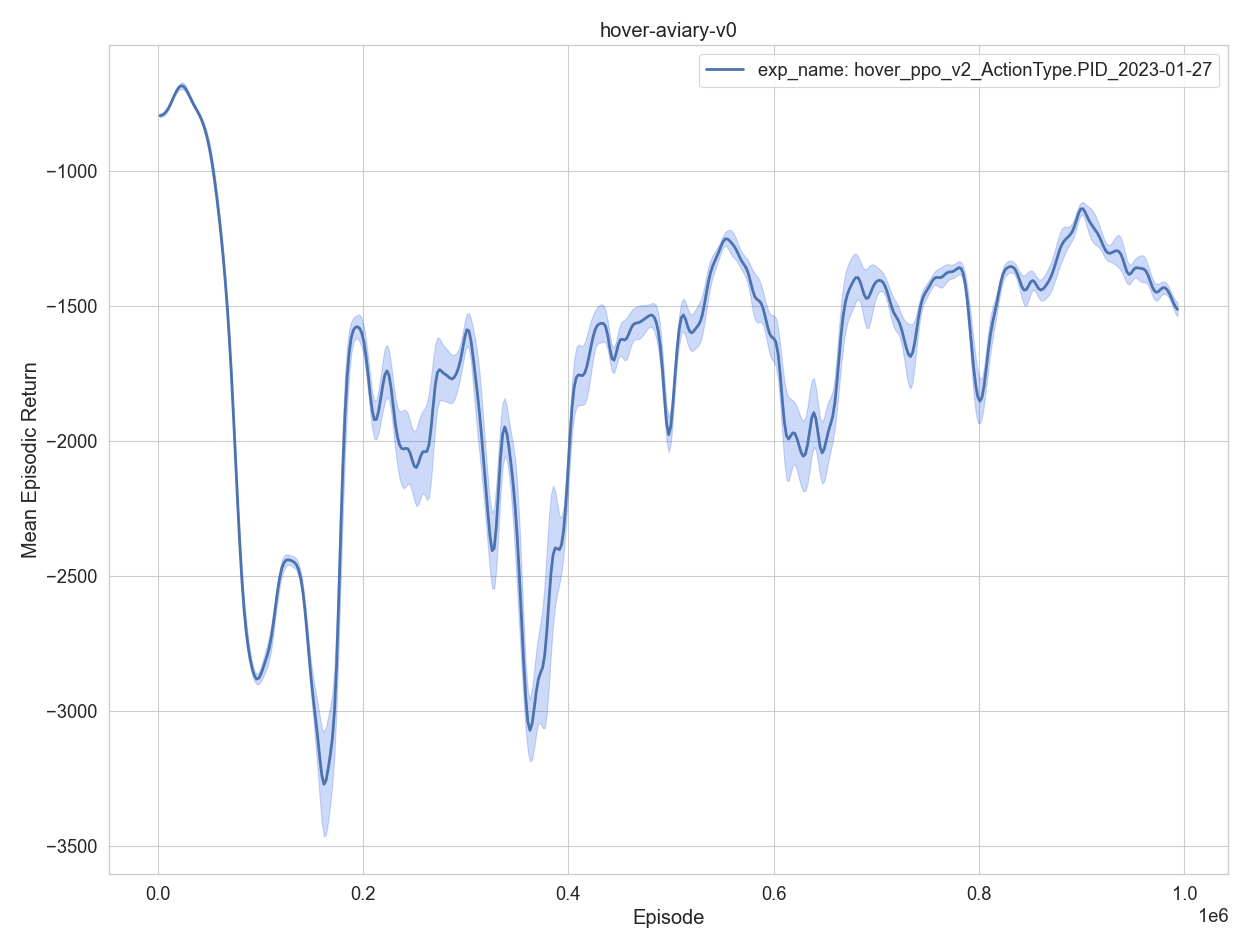

Data behind this chart, as committed beside it:
, episodes, training time, eval episodes, experiment, timestep, mean episodic runtime, mean episodic length, mean episodic returns, min episodic returns, max episodic returns, std episodic returns
0, 1, 1.041, 2, exp_name: hover_ppo_v2_ActionType.PID_20…, 2048, 0.4647, 1024, -811.3, -819.5, -803.1, 8.207
1, 2, 2.167, 2, exp_name: hover_ppo_v2_ActionType.PID_20…, 4096, 0.5033, 1024, -774.3, -779.3, -769.3, 4.995
2, 3, 3.271, 2, exp_name: hover_ppo_v2_ActionType.PID_20…, 6144, 0.492, 1024, -816.4, -817.6, -815.2, 1.195
3, 4, 4.418, 2, exp_name: hover_ppo_v2_ActionType.PID_20…, 8192, 0.5155, 1024, -781, -793.3, -768.7, 12.28
4, 5, 5.49, 2, exp_name: hover_ppo_v2_ActionType.PID_20…, 10240, 0.4738, 1024, -783.6, -792.7, -774.5, 9.082
0, 6, 6.635, 2, exp_name: hover_ppo_v2_ActionType.PID_20…, 12288, 0.5104, 1024, -766.6, -773, -760.2, 6.387
1, 7, 7.639, 2, exp_name: hover_ppo_v2_ActionType.PID_20…, 14336, 0.4477, 1024, -726, -727.4, -724.6, 1.387
2, 8, 8.634, 2, exp_name: hover_ppo_v2_ActionType.PID_20…, 16384, 0.443, 1024, -712.9, -719.6, -706.2, 6.72
3, 9, 9.679, 2, exp_name: hover_ppo_v2_ActionType.PID_20…, 18432, 0.4659, 1024, -703.3, -705.9, -700.6, 2.683
4, 10, 10.68, 2, exp_name: hover_ppo_v2_ActionType.PID_20…, 20480, 0.4451, 1024, -679.2, -683.4, -675, 4.2
0, 11, 11.71, 2, exp_name: hover_ppo_v2_ActionType.PID_20…, 22528, 0.4538, 1024, -671.8, -700, -643.7, 28.17
1, 12, 12.74, 2, exp_name: hover_ppo_v2_ActionType.PID_20…, 24576, 0.4555, 1024, -666.9, -683.7, -650.2, 16.76
2, 13, 13.8, 2, exp_name: hover_ppo_v2_ActionType.PID_20…, 26624, 0.4715, 1024, -675.3, -678.2, -672.3, 2.932
3, 14, 14.93, 2, exp_name: hover_ppo_v2_ActionType.PID_20…, 28672, 0.507, 1024, -701.6, -718.8, -684.3, 17.25
4, 15, 15.95, 2, exp_name: hover_ppo_v2_ActionType.PID_20…, 30720, 0.4545, 1024, -740.5, -745.5, -735.5, 4.991
0, 16, 16.97, 2, exp_name: hover_ppo_v2_ActionType.PID_20…, 32768, 0.4527, 1024, -730.4, -736, -724.9, 5.554
1, 17, 18.02, 2, exp_name: hover_ppo_v2_ActionType.PID_20…, 34816, 0.4659, 1024, -767.7, -769.8, -765.5, 2.144
2, 18, 19.05, 2, exp_name: hover_ppo_v2_ActionType.PID_20…, 36864, 0.461, 1024, -773.7, -799.7, -747.8, 25.94
3, 19, 20.1, 2, exp_name: hover_ppo_v2_ActionType.PID_20…, 38912, 0.4672, 1024, -780.1, -781.3, -778.9, 1.223
4, 20, 21.14, 2, exp_name: hover_ppo_v2_ActionType.PID_20…, 40960, 0.4643, 1024, -773.3, -777.7, -768.9, 4.435
0, 21, 22.17, 2, exp_name: hover_ppo_v2_ActionType.PID_20…, 43008, 0.4554, 1024, -828.8, -832.1, -825.5, 3.3
1, 22, 23.28, 2, exp_name: hover_ppo_v2_ActionType.PID_20…, 45056, 0.4939, 1024, -820.6, -828.3, -812.8, 7.735
2, 23, 24.31, 2, exp_name: hover_ppo_v2_ActionType.PID_20…, 47104, 0.4624, 1024, -855.1, -858.9, -851.4, 3.748
3, 24, 25.33, 2, exp_name: hover_ppo_v2_ActionType.PID_20…, 49152, 0.4556, 1024, -883.4, -936.2, -830.5, 52.87
4, 25, 26.36, 2, exp_name: hover_ppo_v2_ActionType.PID_20…, 51200, 0.4604, 1024, -922.8, -940.5, -905.2, 17.65
0, 26, 27.41, 2, exp_name: hover_ppo_v2_ActionType.PID_20…, 53248, 0.4652, 1024, -946.6, -953.8, -939.3, 7.237
1, 27, 28.49, 2, exp_name: hover_ppo_v2_ActionType.PID_20…, 55296, 0.4832, 1024, -1035, -1093, -978.4, 57.06
2, 28, 29.5, 2, exp_name: hover_ppo_v2_ActionType.PID_20…, 57344, 0.45, 1024, -1116, -1127, -1106, 10.74
3, 29, 30.5, 2, exp_name: hover_ppo_v2_ActionType.PID_20…, 59392, 0.4463, 1024, -1122, -1160, -1083, 38.91
4, 30, 31.55, 2, exp_name: hover_ppo_v2_ActionType.PID_20…, 61440, 0.4667, 1024, -1241, -1261, -1221, 19.75
0, 31, 32.56, 2, exp_name: hover_ppo_v2_ActionType.PID_20…, 63488, 0.4484, 1024, -1267, -1286, -1248, 18.74
1, 32, 33.58, 2, exp_name: hover_ppo_v2_ActionType.PID_20…, 65536, 0.4534, 1024, -1412, -1450, -1374, 38.02
2, 33, 34.6, 2, exp_name: hover_ppo_v2_ActionType.PID_20…, 67584, 0.4558, 1024, -1468, -1471, -1466, 2.359
3, 34, 35.64, 2, exp_name: hover_ppo_v2_ActionType.PID_20…, 69632, 0.4614, 1024, -1579, -1657, -1502, 77.32
4, 35, 36.75, 2, exp_name: hover_ppo_v2_ActionType.PID_20…, 71680, 0.4979, 1024, -1694, -1726, -1663, 31.09
0, 36, 37.8, 2, exp_name: hover_ppo_v2_ActionType.PID_20…, 73728, 0.4694, 1024, -1859, -1866, -1851, 7.67
1, 37, 38.84, 2, exp_name: hover_ppo_v2_ActionType.PID_20…, 75776, 0.46, 1024, -2132, -2186, -2079, 53.15
2, 38, 39.91, 2, exp_name: hover_ppo_v2_ActionType.PID_20…, 77824, 0.4747, 1024, -2252, -2299, -2205, 47.11
3, 39, 40.94, 2, exp_name: hover_ppo_v2_ActionType.PID_20…, 79872, 0.4616, 1024, -2413, -2435, -2392, 21.73
4, 40, 42.01, 2, exp_name: hover_ppo_v2_ActionType.PID_20…, 81920, 0.4761, 1024, -2593, -2666, -2520, 72.65
0, 41, 43.15, 2, exp_name: hover_ppo_v2_ActionType.PID_20…, 83968, 0.5054, 1024, -2713, -2756, -2669, 43.73
1, 42, 44.17, 2, exp_name: hover_ppo_v2_ActionType.PID_20…, 86016, 0.4565, 1024, -2739, -2770, -2707, 31.06
2, 43, 45.24, 2, exp_name: hover_ppo_v2_ActionType.PID_20…, 88064, 0.4795, 1024, -2767, -2814, -2721, 46.32
3, 44, 46.29, 2, exp_name: hover_ppo_v2_ActionType.PID_20…, 90112, 0.4691, 1024, -2826, -2858, -2794, 31.82
4, 45, 47.35, 2, exp_name: hover_ppo_v2_ActionType.PID_20…, 92160, 0.4709, 1024, -2879, -2881, -2877, 1.948
0, 46, 48.4, 2, exp_name: hover_ppo_v2_ActionType.PID_20…, 94208, 0.4631, 1024, -2899, -2911, -2888, 11.43
1, 47, 49.44, 2, exp_name: hover_ppo_v2_ActionType.PID_20…, 96256, 0.4637, 1024, -2910, -2938, -2883, 27.48
2, 48, 50.53, 2, exp_name: hover_ppo_v2_ActionType.PID_20…, 98304, 0.4868, 1024, -2923, -2925, -2921, 1.739
3, 49, 51.55, 2, exp_name: hover_ppo_v2_ActionType.PID_20…, 100352, 0.4558, 1024, -2888, -2914, -2862, 26.09
4, 50, 52.58, 2, exp_name: hover_ppo_v2_ActionType.PID_20…, 102400, 0.459, 1024, -2839, -2895, -2783, 56.25
0, 51, 53.65, 2, exp_name: hover_ppo_v2_ActionType.PID_20…, 104448, 0.4783, 1024, -2785, -2799, -2772, 13.33
1, 52, 54.66, 2, exp_name: hover_ppo_v2_ActionType.PID_20…, 106496, 0.4531, 1024, -2785, -2818, -2753, 32.12
2, 53, 55.7, 2, exp_name: hover_ppo_v2_ActionType.PID_20…, 108544, 0.4646, 1024, -2825, -2922, -2728, 96.68
3, 54, 56.72, 2, exp_name: hover_ppo_v2_ActionType.PID_20…, 110592, 0.4574, 1024, -2797, -2823, -2772, 25.07
4, 55, 57.73, 2, exp_name: hover_ppo_v2_ActionType.PID_20…, 112640, 0.4475, 1024, -2686, -2744, -2628, 57.97
0, 56, 58.79, 2, exp_name: hover_ppo_v2_ActionType.PID_20…, 114688, 0.4713, 1024, -2595, -2613, -2577, 17.99
1, 57, 59.78, 2, exp_name: hover_ppo_v2_ActionType.PID_20…, 116736, 0.443, 1024, -2514, -2551, -2477, 36.75
2, 58, 60.8, 2, exp_name: hover_ppo_v2_ActionType.PID_20…, 118784, 0.4527, 1024, -2471, -2476, -2466, 4.877
3, 59, 61.82, 2, exp_name: hover_ppo_v2_ActionType.PID_20…, 120832, 0.4566, 1024, -2448, -2531, -2364, 83.46
4, 60, 62.81, 2, exp_name: hover_ppo_v2_ActionType.PID_20…, 122880, 0.4427, 1024, -2422, -2430, -2414, 8.103
... 425 more rows
